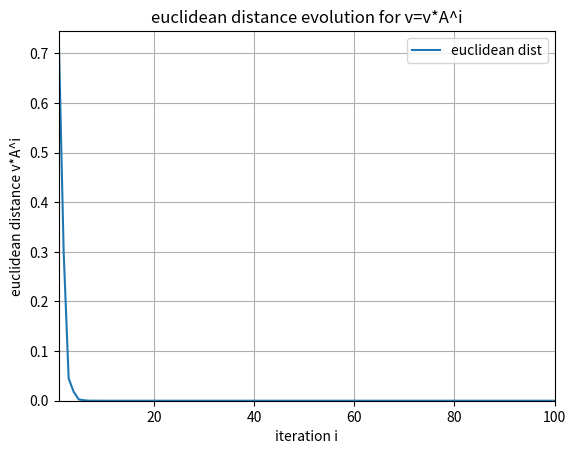

Generate this figure with matplotlib:
import numpy as np
import matplotlib.pyplot as plt


## Ex1: compute v = A*v many times to show that it is an eigenvector


A = np.array([[0.3, 0.6, 0.1], [0.5, 0.2, 0.3], [0.4, 0.1, 0.5]])

print(A.shape)

v = np.array([np.random.rand(1), np.random.rand(1)])
# v = np.array([1/3, 1/3])
sum = v.sum()
print('v components: [ %0.4f, %0.4f ]. sum: %0.4f.'  %(v[0], v[1], sum))

# adding the 1 - sum of the first two components as a third element so that the total sum is = 1.
v = np.append(v, 1-sum)
print(v.shape)
print('v components:', v,' -> sum: %0.4f.'  %(np.sum(v)))


print('')

iter = 100
dist = np.array([])
for i in range(0,iter,1) :
    
    v2 = np.dot(A, v.T)
    v2 = v2.T
    
    # euclidean distance:
    dist = np.append(dist, np.linalg.norm(v2-v))
    v = v2
    print(v)


plt.plot(range(1,iter+1,1), dist, label='euclidean dist')
plt.xlabel('iteration i')
plt.ylabel('euclidean distance v*A^i')
plt.title('euclidean distance evolution for v=v*A^i')
plt.axis([1, iter, 0, np.max(dist)])
plt.grid()
plt.legend()
plt.show()

print('Final v components:', v,' -> sum: %0.4f.'  %(np.sum(v)))
print('Product A*v:', np.dot(A, v.T))
print('Product 1*v:', 1*v.T)
print('A*v = 1*v -> v is an eigenvector of A with eigenvalue 1!!!')


print('')

# Eigenvalues and Eigenvectors:
[eigval, eigvec] = np.linalg.eig(A)
print('Eigenvalues of matrix A:\n',eigval)
print('Eigenvectors of matrix A:\n',eigvec)
print('Product A*eigvect1:', np.dot(A,eigvec[:,0]))
print('Product eigval1*eigvect1:', eigval[0]*eigvec[:,0])




